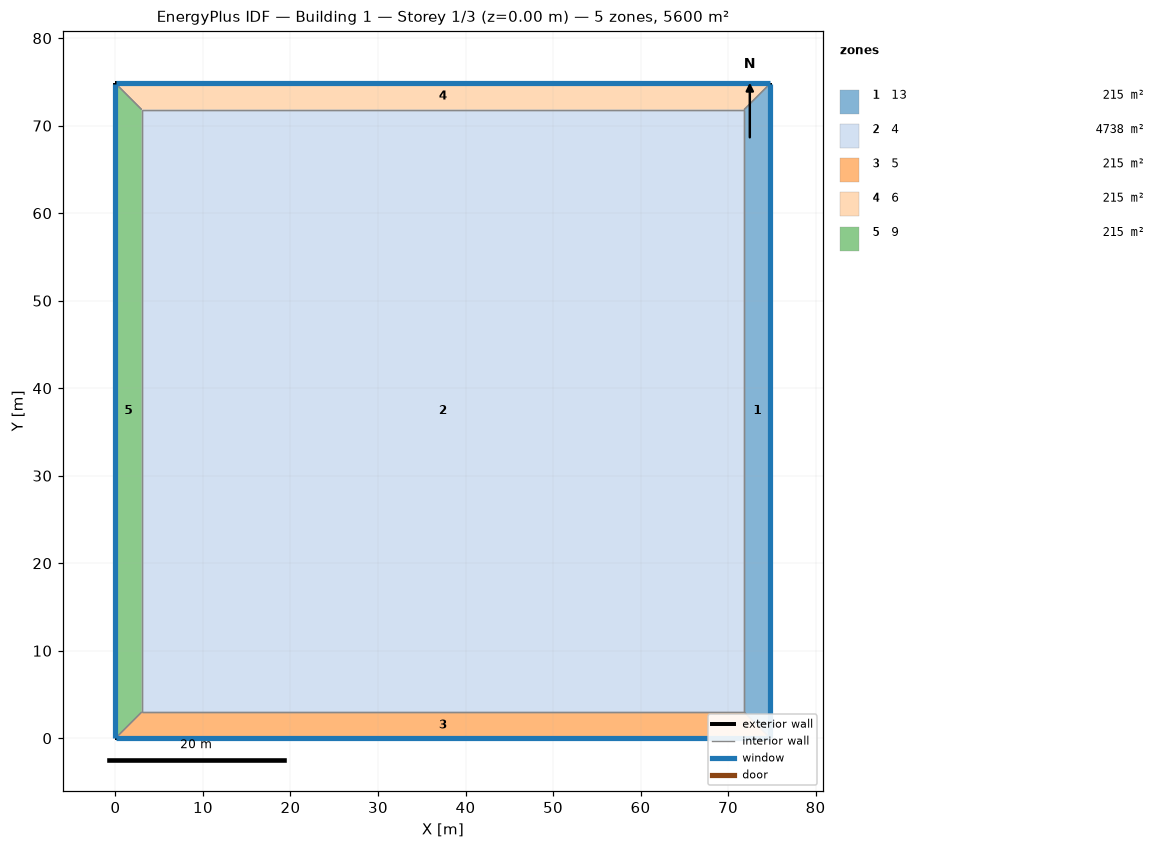
=== STOREY PLAN SPEC (per zone: floor XY polygon, exterior-wall plan segments, windows/doors) ===
zone 1: 13  (215.5 m²)
  floor: (74.83, 74.83) (74.83, 0.00) (71.83, 3.00) (71.83, 71.83)
  exterior wall: (74.83, 0.00) – (74.83, 74.83)  [74.8 m]
    window: (74.83, 0.03) – (74.83, 74.81)  [44.9 m²]
  interior walls: 3
zone 2: 4  (4738.0 m²)
  floor: (3.00, 3.00) (3.00, 71.83) (71.83, 71.83) (71.83, 3.00)
  interior walls: 4
zone 3: 5  (215.5 m²)
  floor: (74.83, 0.00) (0.00, 0.00) (3.00, 3.00) (71.83, 3.00)
  exterior wall: (0.00, 0.00) – (74.83, 0.00)  [74.8 m]
    window: (0.03, 0.00) – (74.81, 0.00)  [44.9 m²]
  interior walls: 3
zone 4: 6  (215.5 m²)
  floor: (0.00, 74.83) (74.83, 74.83) (71.83, 71.83) (3.00, 71.83)
  exterior wall: (74.83, 74.83) – (0.00, 74.83)  [74.8 m]
    window: (74.81, 74.83) – (0.03, 74.83)  [44.9 m²]
  interior walls: 3
zone 5: 9  (215.5 m²)
  floor: (0.00, 0.00) (0.00, 74.83) (3.00, 71.83) (3.00, 3.00)
  exterior wall: (0.00, 74.83) – (0.00, 0.00)  [74.8 m]
    window: (0.00, 74.81) – (0.00, 0.03)  [44.9 m²]
  interior walls: 3

=== DERIVED (storey summary) ===
Building: Building 1
Storey: 1 of 3  (floor level z = 0.00 m)
Storey gross floor area: 5600.0 m²
Zones on this storey: 5
  - 13: floor 215.5 m²; exterior wall 74.8 m (299.3 m²); 1 window(s) 44.9 m²; WWR 15.0%
  - 4: floor 4738.0 m²
  - 5: floor 215.5 m²; exterior wall 74.8 m (299.3 m²); 1 window(s) 44.9 m²; WWR 15.0%
  - 6: floor 215.5 m²; exterior wall 74.8 m (299.3 m²); 1 window(s) 44.9 m²; WWR 15.0%
  - 9: floor 215.5 m²; exterior wall 74.8 m (299.3 m²); 1 window(s) 44.9 m²; WWR 15.0%
Zone adjacency (shared interzone walls):
  - 13 ↔ 4
  - 13 ↔ 5
  - 13 ↔ 6
  - 4 ↔ 5
  - 4 ↔ 6
  - 4 ↔ 9
  - 5 ↔ 9
  - 6 ↔ 9